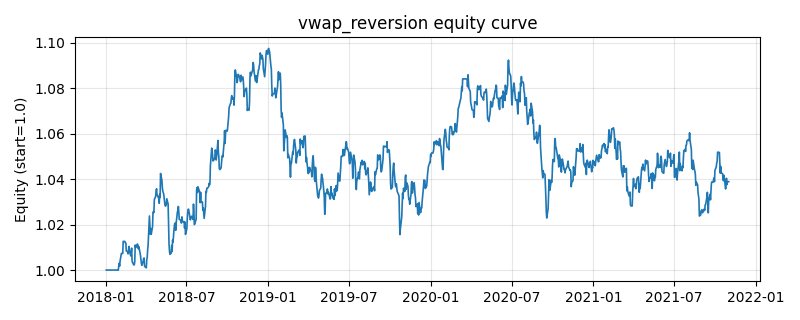

The file beside this chart, header and first rows:
, equity
2018-01-02, 1.0
2018-01-03, 1.0
2018-01-04, 1.0
2018-01-05, 1.0
2018-01-08, 1.0
2018-01-09, 1.0
2018-01-10, 1.0
2018-01-11, 1.0
2018-01-12, 1.0
2018-01-15, 1.0
2018-01-16, 1.0
2018-01-17, 1.0
2018-01-18, 1.0
2018-01-19, 1.0
2018-01-22, 1.0
2018-01-23, 1.0
2018-01-24, 1.0
2018-01-25, 1.0
2018-01-26, 1.0
2018-01-29, 0.9999
2018-01-30, 1.002
2018-01-31, 1.003
2018-02-01, 1.002
2018-02-02, 1.004
2018-02-05, 1.007
2018-02-06, 1.007
2018-02-07, 1.007
2018-02-08, 1.007
2018-02-09, 1.013
2018-02-12, 1.013
2018-02-13, 1.013
2018-02-14, 1.012
2018-02-15, 1.012
2018-02-16, 1.008
2018-02-19, 1.008
2018-02-20, 1.007
2018-02-21, 1.009
2018-02-22, 1.01
2018-02-23, 1.009
2018-02-26, 1.006
2018-02-27, 1.008
2018-02-28, 1.01
2018-03-01, 1.004
2018-03-02, 1.003
2018-03-05, 1.002
2018-03-06, 1.002
2018-03-07, 1.004
2018-03-08, 1.011
2018-03-09, 1.01
2018-03-12, 1.011
2018-03-13, 1.011
2018-03-14, 1.011
2018-03-15, 1.009
2018-03-16, 1.01
2018-03-19, 1.007
2018-03-20, 1.006
2018-03-21, 1.004
2018-03-22, 1.003
2018-03-23, 1.002
2018-03-26, 1.004
... 940 more rows
